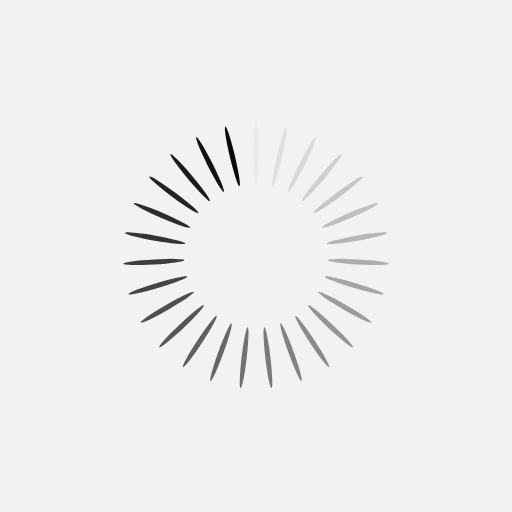
t = 0.00 s
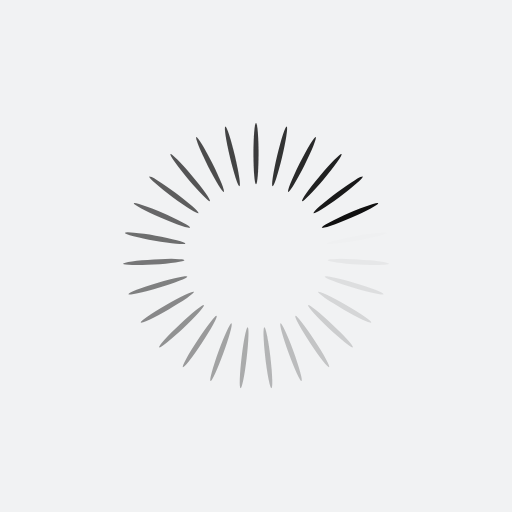
t = 0.25 s
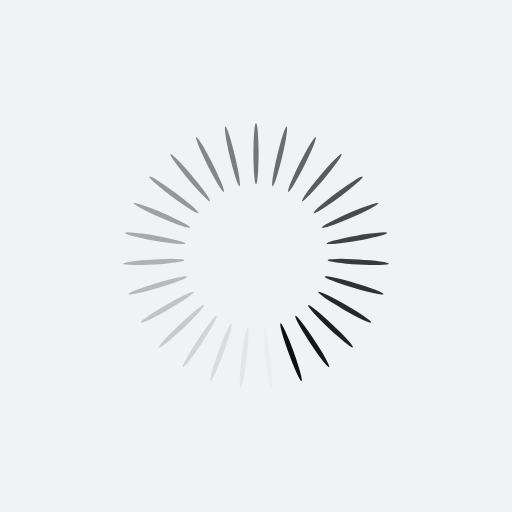
t = 0.50 s
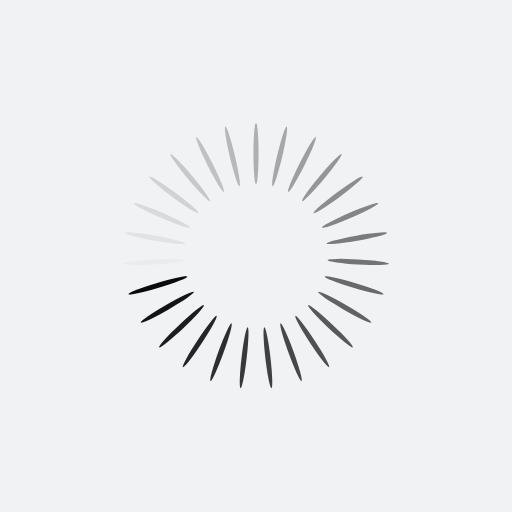
t = 0.75 s

The animated SVG that drew these frames (rendered in a browser with its animation timeline set to each time). Animation: 27 SMIL elements (animate=27); one cycle of 1.00 s, repeats indefinitely.

<?xml version="1.0" encoding="utf-8"?>
<svg xmlns="http://www.w3.org/2000/svg" xmlns:xlink="http://www.w3.org/1999/xlink" style="margin: auto; background: rgb(241, 242, 243); display: block; shape-rendering: auto;" width="200px" height="200px" viewBox="0 0 100 100" preserveAspectRatio="xMidYMid">
<g transform="rotate(0 50 50)">
  <rect x="49.5" y="24" rx="0.5" ry="6" width="1" height="12" fill="#0a0a0a">
    <animate attributeName="opacity" values="1;0" keyTimes="0;1" dur="1s" begin="-0.9629629629629629s" repeatCount="indefinite"></animate>
  </rect>
</g><g transform="rotate(13.333333333333334 50 50)">
  <rect x="49.5" y="24" rx="0.5" ry="6" width="1" height="12" fill="#0a0a0a">
    <animate attributeName="opacity" values="1;0" keyTimes="0;1" dur="1s" begin="-0.9259259259259259s" repeatCount="indefinite"></animate>
  </rect>
</g><g transform="rotate(26.666666666666668 50 50)">
  <rect x="49.5" y="24" rx="0.5" ry="6" width="1" height="12" fill="#0a0a0a">
    <animate attributeName="opacity" values="1;0" keyTimes="0;1" dur="1s" begin="-0.8888888888888888s" repeatCount="indefinite"></animate>
  </rect>
</g><g transform="rotate(40 50 50)">
  <rect x="49.5" y="24" rx="0.5" ry="6" width="1" height="12" fill="#0a0a0a">
    <animate attributeName="opacity" values="1;0" keyTimes="0;1" dur="1s" begin="-0.8518518518518519s" repeatCount="indefinite"></animate>
  </rect>
</g><g transform="rotate(53.333333333333336 50 50)">
  <rect x="49.5" y="24" rx="0.5" ry="6" width="1" height="12" fill="#0a0a0a">
    <animate attributeName="opacity" values="1;0" keyTimes="0;1" dur="1s" begin="-0.8148148148148148s" repeatCount="indefinite"></animate>
  </rect>
</g><g transform="rotate(66.66666666666667 50 50)">
  <rect x="49.5" y="24" rx="0.5" ry="6" width="1" height="12" fill="#0a0a0a">
    <animate attributeName="opacity" values="1;0" keyTimes="0;1" dur="1s" begin="-0.7777777777777778s" repeatCount="indefinite"></animate>
  </rect>
</g><g transform="rotate(80 50 50)">
  <rect x="49.5" y="24" rx="0.5" ry="6" width="1" height="12" fill="#0a0a0a">
    <animate attributeName="opacity" values="1;0" keyTimes="0;1" dur="1s" begin="-0.7407407407407407s" repeatCount="indefinite"></animate>
  </rect>
</g><g transform="rotate(93.33333333333333 50 50)">
  <rect x="49.5" y="24" rx="0.5" ry="6" width="1" height="12" fill="#0a0a0a">
    <animate attributeName="opacity" values="1;0" keyTimes="0;1" dur="1s" begin="-0.7037037037037037s" repeatCount="indefinite"></animate>
  </rect>
</g><g transform="rotate(106.66666666666667 50 50)">
  <rect x="49.5" y="24" rx="0.5" ry="6" width="1" height="12" fill="#0a0a0a">
    <animate attributeName="opacity" values="1;0" keyTimes="0;1" dur="1s" begin="-0.6666666666666666s" repeatCount="indefinite"></animate>
  </rect>
</g><g transform="rotate(120 50 50)">
  <rect x="49.5" y="24" rx="0.5" ry="6" width="1" height="12" fill="#0a0a0a">
    <animate attributeName="opacity" values="1;0" keyTimes="0;1" dur="1s" begin="-0.6296296296296297s" repeatCount="indefinite"></animate>
  </rect>
</g><g transform="rotate(133.33333333333334 50 50)">
  <rect x="49.5" y="24" rx="0.5" ry="6" width="1" height="12" fill="#0a0a0a">
    <animate attributeName="opacity" values="1;0" keyTimes="0;1" dur="1s" begin="-0.5925925925925926s" repeatCount="indefinite"></animate>
  </rect>
</g><g transform="rotate(146.66666666666666 50 50)">
  <rect x="49.5" y="24" rx="0.5" ry="6" width="1" height="12" fill="#0a0a0a">
    <animate attributeName="opacity" values="1;0" keyTimes="0;1" dur="1s" begin="-0.5555555555555556s" repeatCount="indefinite"></animate>
  </rect>
</g><g transform="rotate(160 50 50)">
  <rect x="49.5" y="24" rx="0.5" ry="6" width="1" height="12" fill="#0a0a0a">
    <animate attributeName="opacity" values="1;0" keyTimes="0;1" dur="1s" begin="-0.5185185185185185s" repeatCount="indefinite"></animate>
  </rect>
</g><g transform="rotate(173.33333333333334 50 50)">
  <rect x="49.5" y="24" rx="0.5" ry="6" width="1" height="12" fill="#0a0a0a">
    <animate attributeName="opacity" values="1;0" keyTimes="0;1" dur="1s" begin="-0.48148148148148145s" repeatCount="indefinite"></animate>
  </rect>
</g><g transform="rotate(186.66666666666666 50 50)">
  <rect x="49.5" y="24" rx="0.5" ry="6" width="1" height="12" fill="#0a0a0a">
    <animate attributeName="opacity" values="1;0" keyTimes="0;1" dur="1s" begin="-0.4444444444444444s" repeatCount="indefinite"></animate>
  </rect>
</g><g transform="rotate(200 50 50)">
  <rect x="49.5" y="24" rx="0.5" ry="6" width="1" height="12" fill="#0a0a0a">
    <animate attributeName="opacity" values="1;0" keyTimes="0;1" dur="1s" begin="-0.4074074074074074s" repeatCount="indefinite"></animate>
  </rect>
</g><g transform="rotate(213.33333333333334 50 50)">
  <rect x="49.5" y="24" rx="0.5" ry="6" width="1" height="12" fill="#0a0a0a">
    <animate attributeName="opacity" values="1;0" keyTimes="0;1" dur="1s" begin="-0.37037037037037035s" repeatCount="indefinite"></animate>
  </rect>
</g><g transform="rotate(226.66666666666666 50 50)">
  <rect x="49.5" y="24" rx="0.5" ry="6" width="1" height="12" fill="#0a0a0a">
    <animate attributeName="opacity" values="1;0" keyTimes="0;1" dur="1s" begin="-0.3333333333333333s" repeatCount="indefinite"></animate>
  </rect>
</g><g transform="rotate(240 50 50)">
  <rect x="49.5" y="24" rx="0.5" ry="6" width="1" height="12" fill="#0a0a0a">
    <animate attributeName="opacity" values="1;0" keyTimes="0;1" dur="1s" begin="-0.2962962962962963s" repeatCount="indefinite"></animate>
  </rect>
</g><g transform="rotate(253.33333333333334 50 50)">
  <rect x="49.5" y="24" rx="0.5" ry="6" width="1" height="12" fill="#0a0a0a">
    <animate attributeName="opacity" values="1;0" keyTimes="0;1" dur="1s" begin="-0.25925925925925924s" repeatCount="indefinite"></animate>
  </rect>
</g><g transform="rotate(266.6666666666667 50 50)">
  <rect x="49.5" y="24" rx="0.5" ry="6" width="1" height="12" fill="#0a0a0a">
    <animate attributeName="opacity" values="1;0" keyTimes="0;1" dur="1s" begin="-0.2222222222222222s" repeatCount="indefinite"></animate>
  </rect>
</g><g transform="rotate(280 50 50)">
  <rect x="49.5" y="24" rx="0.5" ry="6" width="1" height="12" fill="#0a0a0a">
    <animate attributeName="opacity" values="1;0" keyTimes="0;1" dur="1s" begin="-0.18518518518518517s" repeatCount="indefinite"></animate>
  </rect>
</g><g transform="rotate(293.3333333333333 50 50)">
  <rect x="49.5" y="24" rx="0.5" ry="6" width="1" height="12" fill="#0a0a0a">
    <animate attributeName="opacity" values="1;0" keyTimes="0;1" dur="1s" begin="-0.14814814814814814s" repeatCount="indefinite"></animate>
  </rect>
</g><g transform="rotate(306.6666666666667 50 50)">
  <rect x="49.5" y="24" rx="0.5" ry="6" width="1" height="12" fill="#0a0a0a">
    <animate attributeName="opacity" values="1;0" keyTimes="0;1" dur="1s" begin="-0.1111111111111111s" repeatCount="indefinite"></animate>
  </rect>
</g><g transform="rotate(320 50 50)">
  <rect x="49.5" y="24" rx="0.5" ry="6" width="1" height="12" fill="#0a0a0a">
    <animate attributeName="opacity" values="1;0" keyTimes="0;1" dur="1s" begin="-0.07407407407407407s" repeatCount="indefinite"></animate>
  </rect>
</g><g transform="rotate(333.3333333333333 50 50)">
  <rect x="49.5" y="24" rx="0.5" ry="6" width="1" height="12" fill="#0a0a0a">
    <animate attributeName="opacity" values="1;0" keyTimes="0;1" dur="1s" begin="-0.037037037037037035s" repeatCount="indefinite"></animate>
  </rect>
</g><g transform="rotate(346.6666666666667 50 50)">
  <rect x="49.5" y="24" rx="0.5" ry="6" width="1" height="12" fill="#0a0a0a">
    <animate attributeName="opacity" values="1;0" keyTimes="0;1" dur="1s" begin="0s" repeatCount="indefinite"></animate>
  </rect>
</g>
<!-- [ldio] generated by https://loading.io/ --></svg>
